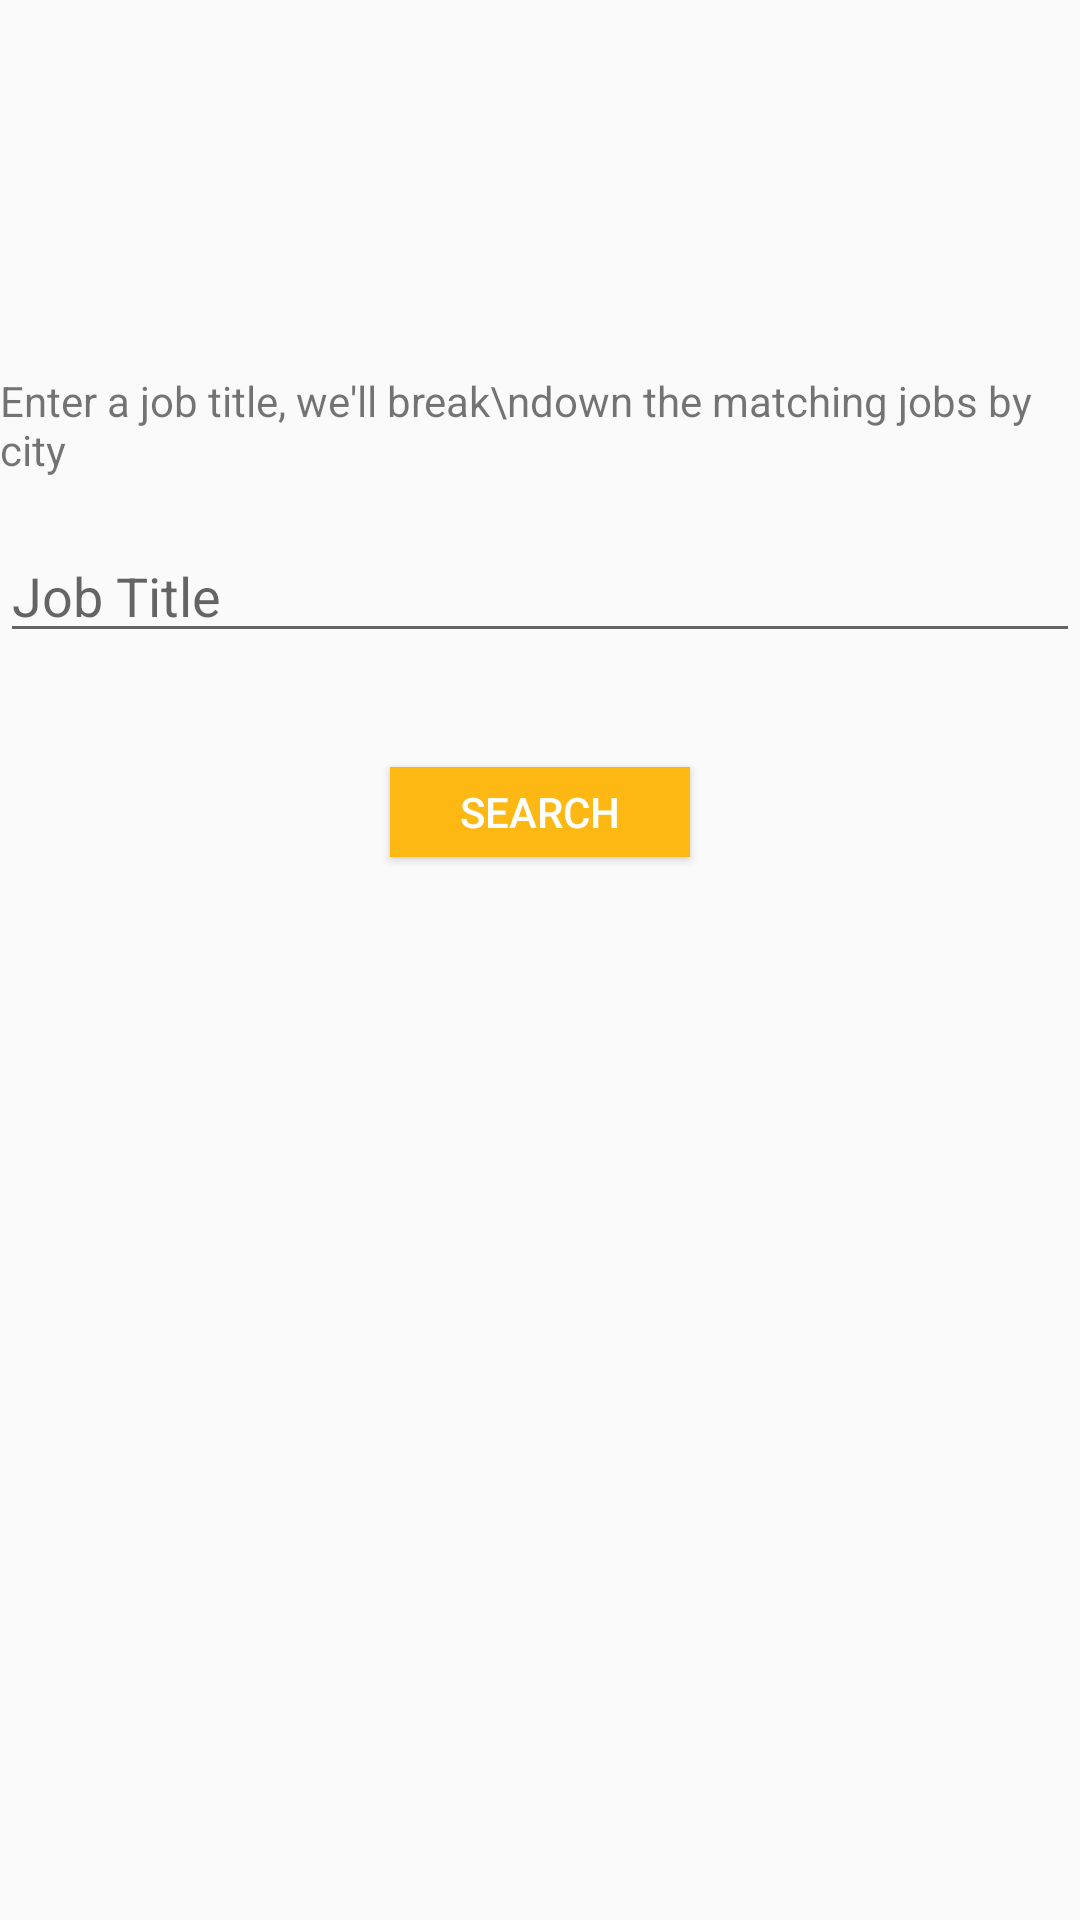

This screen was rendered from an Android layout file. Write that file and the resources it references.
<!-- AndroidManifest.xml: application theme AppTheme -->
<!-- res/layout/activity_main.xml -->
<?xml version="1.0" encoding="utf-8"?>
<RelativeLayout xmlns:android="http://schemas.android.com/apk/res/android"
    xmlns:app="http://schemas.android.com/apk/res-auto"
    xmlns:tools="http://schemas.android.com/tools"
    android:layout_width="match_parent"
    android:layout_height="match_parent"
    tools:context="edu.umkc.ch043097.freshstart.MainActivity">

    <TextView android:id="@+id/jobs_greeting"
        android:layout_width="wrap_content"
        android:layout_height="wrap_content"
        android:text="Enter a job title, we'll break\ndown the matching jobs by city"
        app:layout_constraintBottom_toBottomOf="parent"
        app:layout_constraintLeft_toLeftOf="parent"
        app:layout_constraintRight_toRightOf="parent"
        app:layout_constraintTop_toTopOf="parent"
        app:layout_constraintHorizontal_bias="0.503"
        app:layout_constraintVertical_bias="0.062"
        android:layout_marginTop="124dp"
        android:layout_alignParentTop="true"
        android:layout_centerHorizontal="true" />

    <EditText
        android:id="@+id/job_title_editText"
        android:layout_width="wrap_content"
        android:layout_height="wrap_content"
        android:layout_marginTop="17dp"
        android:ems="10"
        android:inputType="textPersonName"
        android:hint="Job Title"
        android:layout_below="@+id/jobs_greeting"
        android:layout_alignRight="@+id/jobs_greeting"
        android:layout_alignEnd="@+id/jobs_greeting"
        android:layout_alignLeft="@+id/jobs_greeting"
        android:layout_alignStart="@+id/jobs_greeting" />

    <Button
        android:id="@+id/job_title_search_button"
        android:layout_width="100sp"
        android:layout_height="30sp"
        android:text="Search"
        android:background="#fdb813"
        android:textColor="#FFF"
        android:layout_below="@+id/job_title_editText"
        android:layout_centerHorizontal="true"
        android:layout_marginTop="38dp" />


</RelativeLayout>
<!-- resources referenced by this layout -->
<resources>
  <style name="AppTheme" parent="Theme.AppCompat.Light.DarkActionBar">
          
          <item name="colorPrimary">@color/colorOrange</item>
          <item name="colorPrimaryDark">@color/colorOrange</item>
          <item name="colorAccent">@color/white</item>
  
      </style>
  <color name="colorOrange">#fdb813</color>
  <color name="white">#FFF</color>
</resources>
